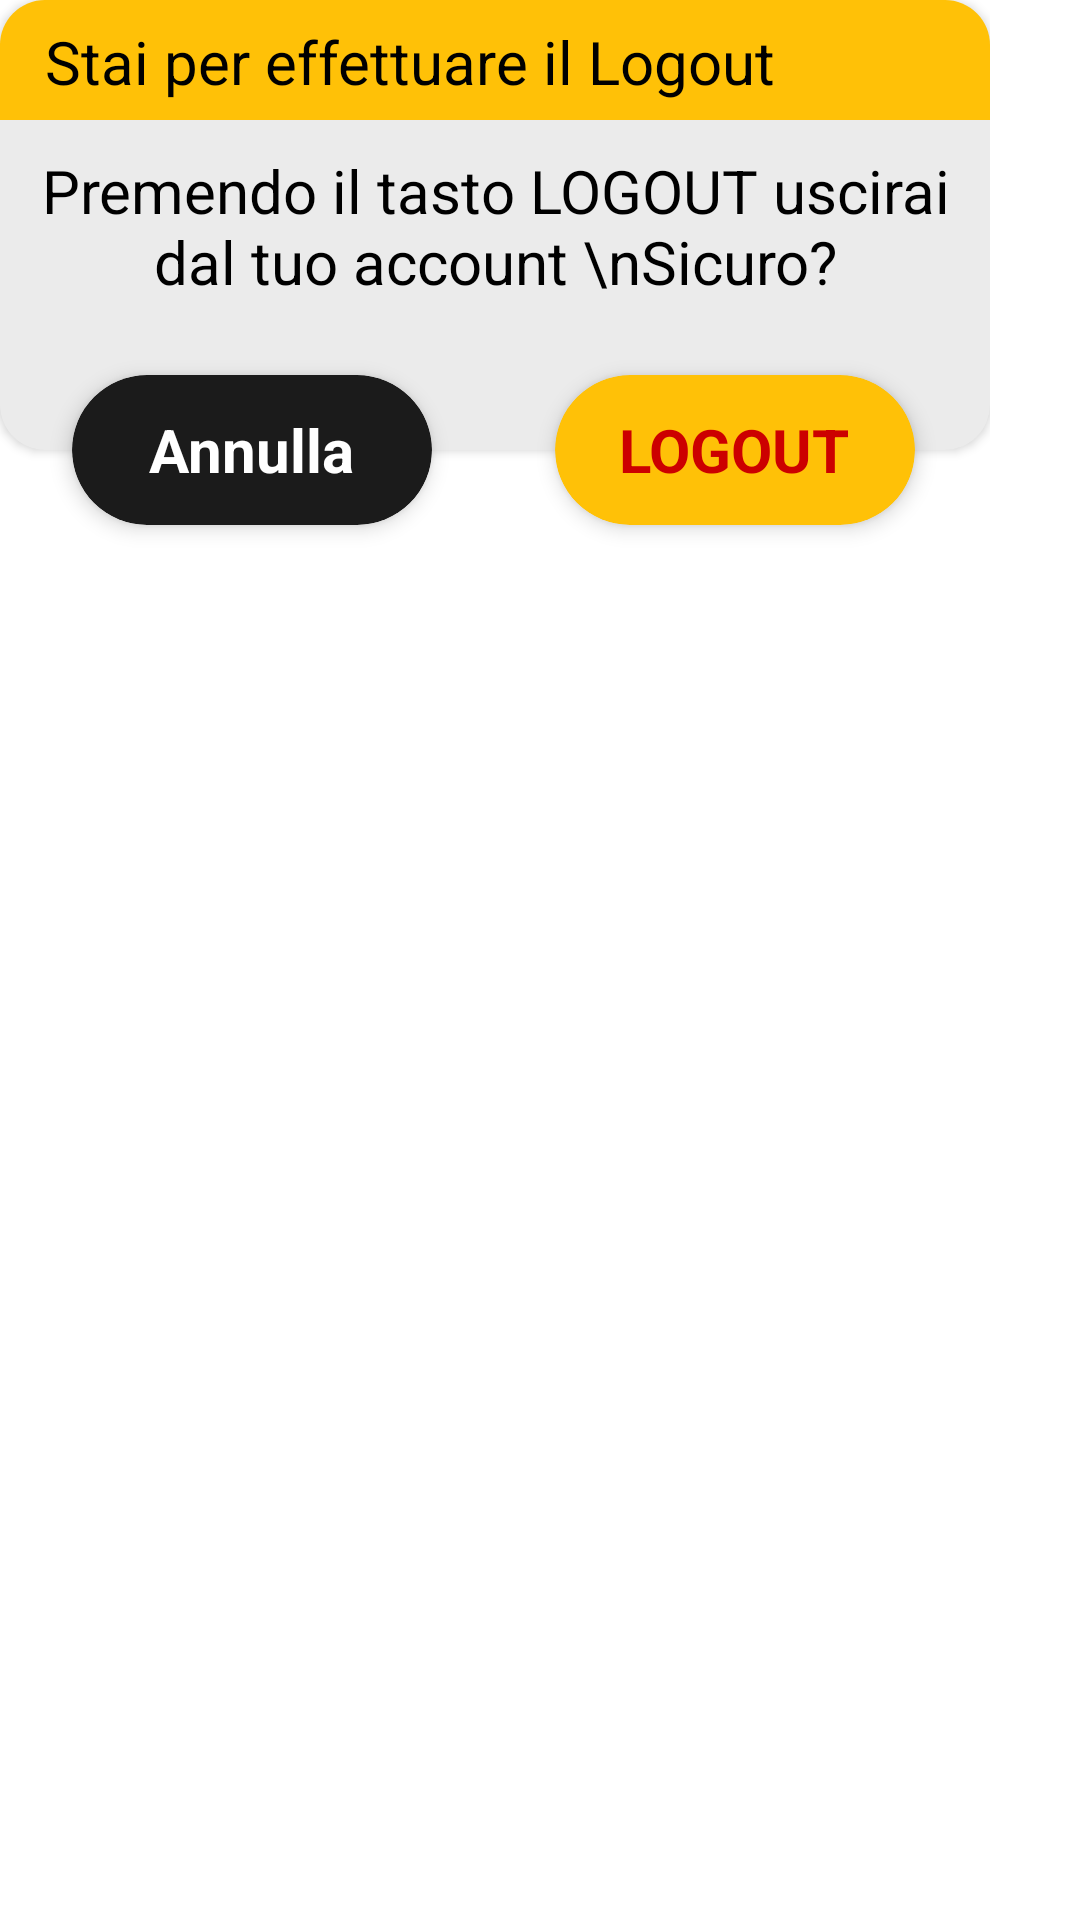

Android layout source for this screen:
<!-- AndroidManifest.xml: application theme Theme.APP -->
<!-- res/layout/custom_dialog.xml -->
<?xml version="1.0" encoding="utf-8"?>
<androidx.constraintlayout.widget.ConstraintLayout xmlns:android="http://schemas.android.com/apk/res/android"
    xmlns:app="http://schemas.android.com/apk/res-auto"
    xmlns:tools="http://schemas.android.com/tools"
    android:layout_width="wrap_content"
    android:layout_height="wrap_content"
    android:layout_gravity="center_horizontal">

    <androidx.constraintlayout.widget.ConstraintLayout
        android:layout_width="330dp"
        android:layout_height="185dp">

        <androidx.cardview.widget.CardView
            android:id="@+id/cancel_btn"
            android:layout_width="120dp"
            android:layout_height="50dp"
            android:layout_marginStart="24dp"
            android:layout_marginBottom="10dp"
            android:backgroundTint="#1B1B1B"
            app:cardCornerRadius="30dp"
            app:cardElevation="4dp"
            app:layout_constraintBottom_toBottomOf="parent"
            app:layout_constraintStart_toStartOf="parent">

            <TextView
                android:layout_width="wrap_content"
                android:layout_height="wrap_content"
                android:layout_gravity="center"
                android:text="Annulla"
                android:textColor="@color/white"
                android:textSize="20sp"
                android:textStyle="bold" />
        </androidx.cardview.widget.CardView>

        <androidx.cardview.widget.CardView
            android:id="@+id/logout_btn"
            android:layout_width="120dp"
            android:layout_height="50dp"
            android:layout_marginEnd="25dp"
            android:layout_marginBottom="10dp"
            android:backgroundTint="#FFC107"
            app:cardCornerRadius="30dp"
            app:cardElevation="4dp"
            app:layout_constraintBottom_toBottomOf="parent"
            app:layout_constraintEnd_toEndOf="parent">

            <TextView
                android:layout_width="wrap_content"
                android:layout_height="wrap_content"
                android:layout_gravity="center"
                android:text="LOGOUT"
                android:textColor="@android:color/holo_red_dark"
                android:textSize="20sp"
                android:textStyle="bold" />
        </androidx.cardview.widget.CardView>

        <androidx.cardview.widget.CardView
            android:layout_width="330dp"
            android:layout_height="150dp"
            android:backgroundTint="?attr/colorBackgroundFloating"
            app:cardCornerRadius="15dp">

            <View
                android:layout_width="match_parent"
                android:layout_height="40dp"
                android:background="#FFC107" />

            <TextView
                android:layout_width="wrap_content"
                android:layout_height="wrap_content"
                android:layout_marginStart="15dp"
                android:layout_marginTop="7dp"
                android:text="Stai per effettuare il Logout"
                android:textColor="@color/black"
                android:textSize="20sp" />

            <ImageView
                android:layout_width="25dp"
                android:layout_height="25dp"
                android:layout_gravity="end"
                android:layout_marginTop="7dp"
                android:layout_marginEnd="10dp"
                android:src="@drawable/ic_danger" />

            <TextView
                android:layout_width="match_parent"
                android:layout_height="wrap_content"
                android:gravity="center"
                android:layout_marginTop="50dp"
                android:text="Premendo il tasto LOGOUT uscirai dal tuo account \nSicuro?"
                android:textColor="?attr/colorPrimary"
                android:textSize="20sp" />

        </androidx.cardview.widget.CardView>
    </androidx.constraintlayout.widget.ConstraintLayout>
</androidx.constraintlayout.widget.ConstraintLayout>
<!-- resources referenced by this layout -->
<resources>
  <color name="black">#FF000000</color>
  <color name="white">#FFFFFFFF</color>
  <style name="Theme.APP" parent="Theme.MaterialComponents.DayNight.NoActionBar">
          
          <item name="colorPrimary">@color/black</item>
          <item name="colorPrimaryVariant">@color/black</item>
          <item name="colorOnPrimary">@color/black</item>
          
          <item name="colorSecondary">@color/black</item>
          <item name="colorSecondaryVariant">@color/black</item>
          <item name="colorOnSecondary">@color/black</item>
          <item name="colorOnPrimarySurface">@color/white</item>
          <item name="colorBackgroundFloating">#EBEBEB</item>
          <item name="colorSurface">#EBEBEB</item>
          <item name="colorOnSurface">@color/white</item>
          <item name="color">@color/white</item>
          <item name="colorOnBackground">#EBEBEB</item>
          <item name="colorControlNormal">#EFEFEF</item>
          
          <item name="android:statusBarColor" tools:targetApi="l">@color/trasparent</item>
          <item name="android:windowLightStatusBar">true</item>
          
      </style>
  <color name="trasparent">#00000000</color>
</resources>
